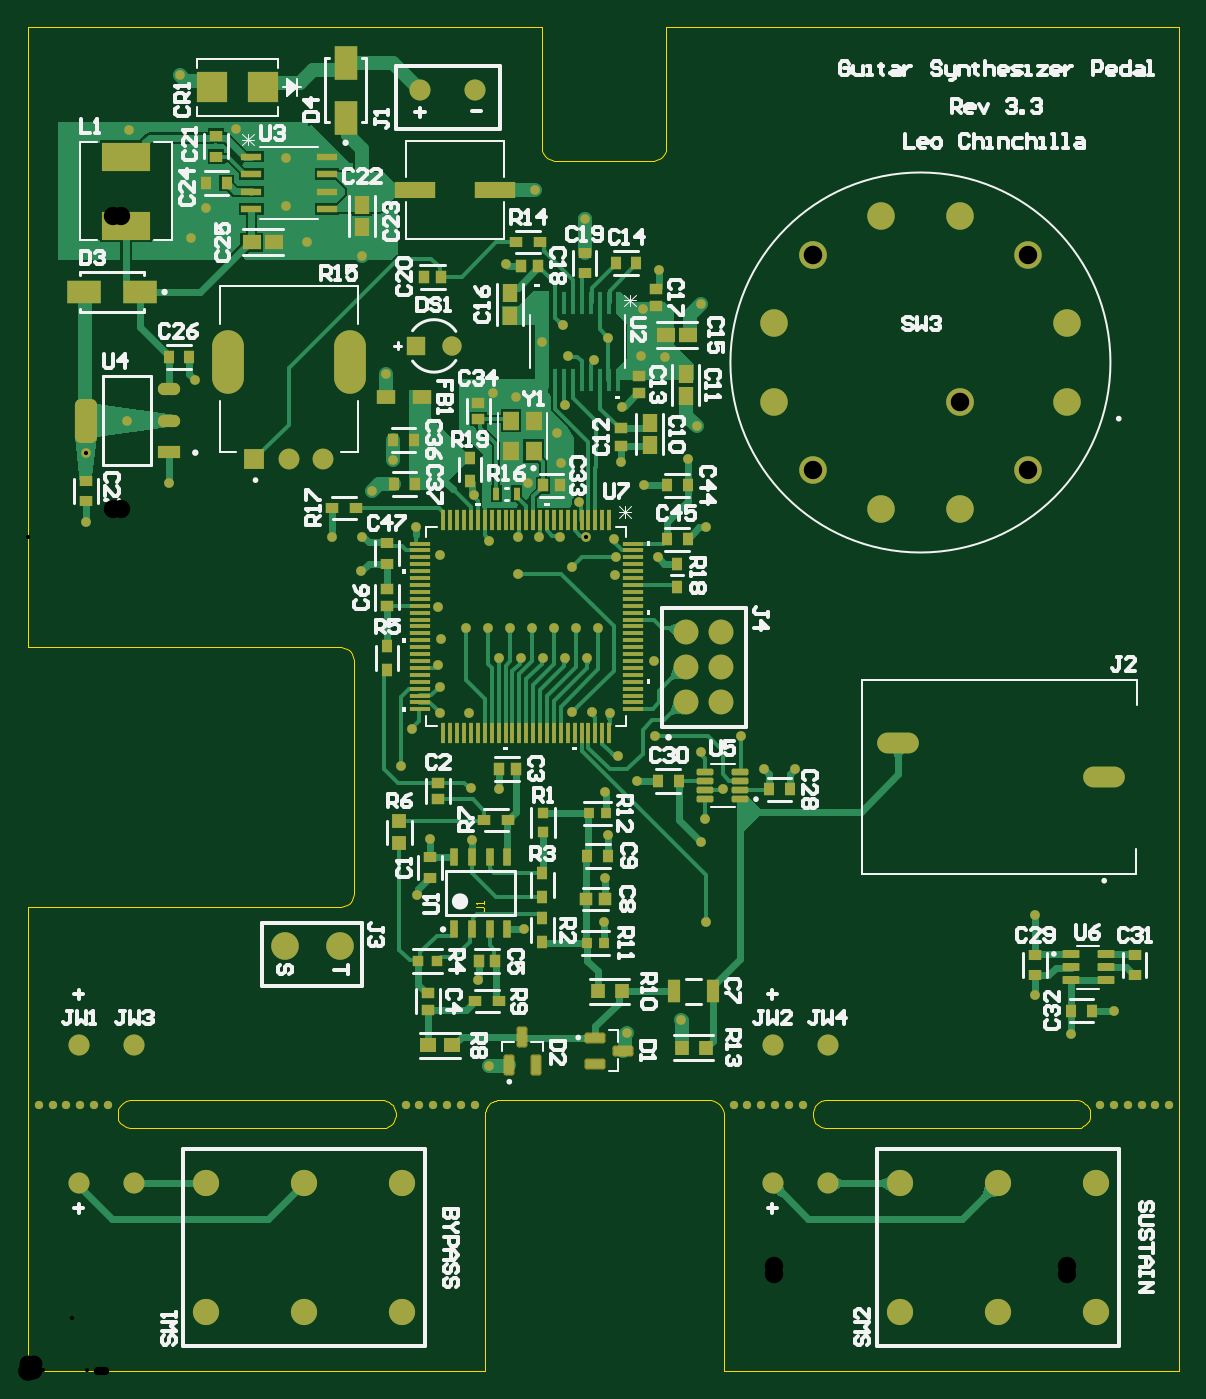
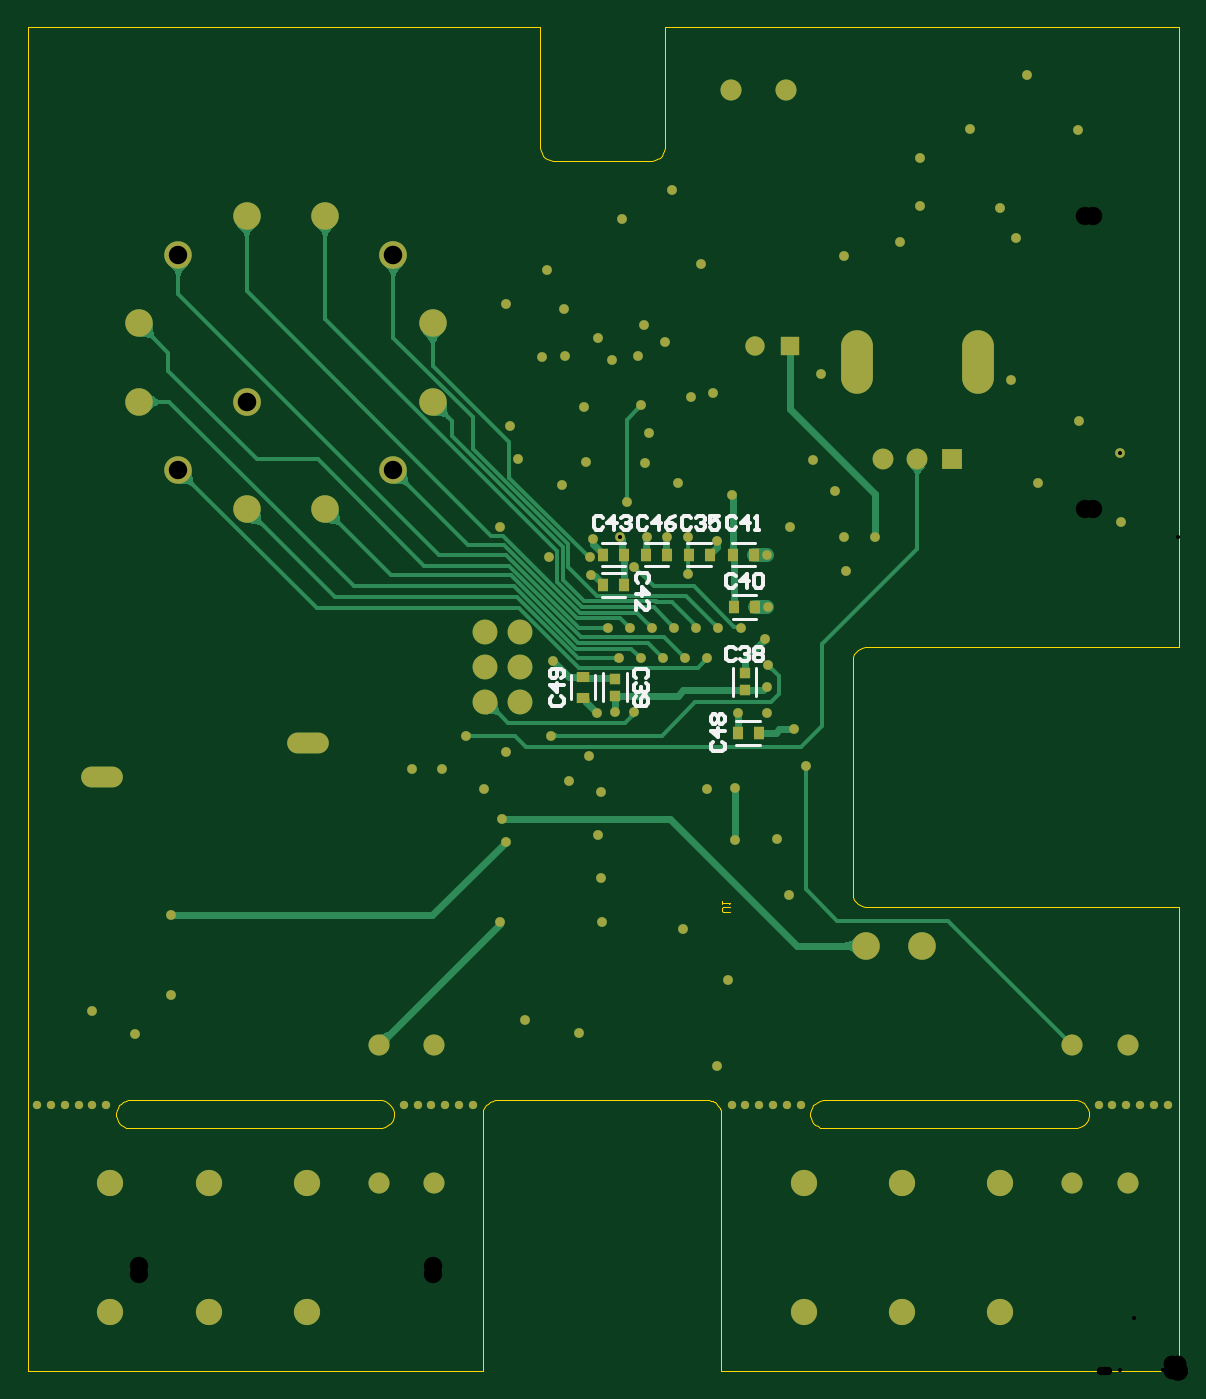
Circuit board: 12 layer files. Board 83.3 x 97.3 mm.
- drill: Rev3_3_PCB-RectHoles.TXT (205 bytes)
- drill: Rev3_3_PCB-RoundHoles.TXT (2581 bytes)
- drill: Rev3_3_PCB-SlotHoles.TXT (209 bytes)
- bottom_copper: Rev3_3_PCB.GBL (28305 bytes)
- bottom_silk: Rev3_3_PCB.GBO (5334 bytes)
- paste: Rev3_3_PCB.GBP (867 bytes)
- bottom_mask: Rev3_3_PCB.GBS (5720 bytes)
- outline: Rev3_3_PCB.GM1 (4565 bytes)
- top_copper: Rev3_3_PCB.GTL (57651 bytes)
- top_silk: Rev3_3_PCB.GTO (44982 bytes)
- paste: Rev3_3_PCB.GTP (10029 bytes)
- top_mask: Rev3_3_PCB.GTS (14881 bytes)

=== drill: Rev3_3_PCB-RectHoles.TXT ===
M48
;Layer_Color=9474304
;FILE_FORMAT=4:4
METRIC,LZ
;TYPE=PLATED
T11F00S00C1.8000
;TYPE=NON_PLATED
%
G90
G05
T11
G00X00145Y00728
M15
G01Y00732
M16
G00X00233Y00728
M15
G01Y00732
M16
M30

=== drill: Rev3_3_PCB-RoundHoles.TXT ===
M48
;Layer_Color=9474304
;FILE_FORMAT=4:4
METRIC,LZ
;TYPE=PLATED
T01F00S00C0.3000
T02F00S00C0.7620
T03F00S00C0.9000
T04F00S00C1.0000
T06F00S00C1.2000
T07F00S00C1.3000
T08F00S00C1.3300
T09F00S00C1.3400
T10F00S00C1.4000
;TYPE=NON_PLATED
T12F00S00C0.6000
%
T01
X00503Y00421
X00533Y00436
X00555
X00516Y0046
X00729Y0033
Y00272
X00755Y00244
X00786Y00261
X00473Y00254
X00434Y00245
X00417Y00325
X00418Y00357
X0042Y00388
X00418Y00419
X00441Y00427
X00427Y00445
X00421Y00476
X00408Y00477
X00394
X00389Y00516
X00405
X00373
X00357
X00341
X00297Y00511
X00298Y00495
X00298Y00476
X00319
X00278Y00465
X0027Y00438
X00321Y00422
X00341Y00421
X0032129Y0038471
X00291Y00385
X00282Y00345
X00359Y0032
X00326Y00283
X00334Y00221
X00491Y00325
X00487Y00383
X0049Y004
X00487Y00448
X00454Y0046
X00453Y00514
X00102Y00643
X00072Y00688
X00042196Y00664142
X00042Y006145
X00073Y00898
X00151Y00899
X00187Y00878
Y00843
X00202Y00817
X00242Y00807
X00259Y00722
X002645Y006595
X00249Y00637
X00242Y00604
X0022
X00241Y00579
X00298Y00591
X00281Y00611
X00334Y00601
X00355Y00604
X0037
X00385Y00603906
X00403994Y00603922
X00424Y00602
X0042569Y00589
X00425Y00576
X00394Y00582
X00355Y00577
X00349Y00538
X00365
X00381
X00397
X00413
X00333
X00317
X00299Y0053
X00297Y00553
X00323Y00634
X00362Y00643
X00386Y00657
X00383Y00679
X00389Y00699
X00391Y00735
X0041Y00732
X0042Y00748
X00444Y00735
X00461Y00734
X00445Y00769
X00457Y00797
X00487Y00772
X00484Y00684
X00478Y0066
X00429Y00658
X00446Y00641
X00399Y00629
X00456Y00589
X00491Y00611
X0043Y00698
X00353Y00705
X00337Y00708
X00372Y00745
X00387Y00757
X00346Y00801
X00367Y00855
X00403Y00834
X00129Y00842
X00118Y0082
X00121Y00717
X0010989Y00938
T02
X00539Y00136
X00579Y00136
Y00236
X00539Y00236
X00077
X00037
Y00136
X00077
X00284Y00927
X00324
T03
X002813Y00742
X003067
T04
X00164Y0066
X00189
X00214
T06
X00502Y00484
Y005094
X004766
Y00484
Y005348
X00502
T07
X00129Y00043
X002
X00271
X00631
X00702
X00773
Y00136
X00702
X00631
X00271
X002
X00129
T08
X00568218Y00652218
X0061753Y00623748
X0067447
X00723782Y00652218
X00752252Y0070153
Y0075847
X00723782Y00807782
X0067447Y00836252
X0061753
X00539748Y0075847
Y0070153
T09
X00674284Y00701716
X00568218Y00807782
T10
X00186Y00308
X00226
T12
X0051075Y00193
X0052075
X0053075
X0054075
X0055075
X0056075
X00776
X00786
X00796
X00806
X00816
X00826
X003235
X003135
X003035
X002935
X002835
X002735
X00058
X00048
X00038
X00028
X00018
X00008
M30

=== drill: Rev3_3_PCB-SlotHoles.TXT ===
M48
;Layer_Color=9474304
;FILE_FORMAT=4:4
METRIC,LZ
;TYPE=PLATED
T05F00S00C1.0000
;TYPE=NON_PLATED
%
G90
G05
T05
G00X00636Y00455
M15
G01X00624
M16
G00X00785Y0043
M15
G01X00773
M16
M17
M30

=== bottom_copper: Rev3_3_PCB.GBL (28305 bytes, source omitted) ===
=== bottom_silk: Rev3_3_PCB.GBO ===
G04*
G04 #@! TF.GenerationSoftware,Altium Limited,Altium Designer,26.4.1 (12)*
G04*
G04 Layer_Color=32896*
%FSLAX44Y44*%
%MOMM*%
G71*
G04*
G04 #@! TF.SameCoordinates,BD5BABF8-3824-4924-9F89-2B5EB64A2FC9*
G04*
G04*
G04 #@! TF.FilePolarity,Positive*
G04*
G01*
G75*
%ADD10C,0.2000*%
%ADD12C,0.2540*%
D10*
X303000Y453500D02*
X320000D01*
X303000Y470500D02*
X320000D01*
X306500Y582500D02*
X323500D01*
X306500Y599500D02*
X323500D01*
X400500D02*
X417500D01*
X400500Y582500D02*
X417500D01*
X322500Y488939D02*
Y509061D01*
X305500Y488939D02*
Y509061D01*
Y544500D02*
X322500D01*
X305500Y561500D02*
X322500D01*
X369500Y599500D02*
X386500D01*
X369500Y582500D02*
X386500D01*
X416500Y484939D02*
Y505061D01*
X399500Y484939D02*
Y505061D01*
X338500Y599500D02*
X355500D01*
X338500Y582500D02*
X355500D01*
X400500Y577500D02*
X417500D01*
X400500Y560500D02*
X417500D01*
X422500Y486500D02*
Y503500D01*
X439500Y486500D02*
Y503500D01*
D12*
X336832Y455336D02*
X338498Y453669D01*
Y450337D01*
X336832Y448671D01*
X330168D01*
X328502Y450337D01*
Y453669D01*
X330168Y455336D01*
X328502Y463666D02*
X338498D01*
X333500Y458668D01*
Y465332D01*
X336832Y468665D02*
X338498Y470331D01*
Y473663D01*
X336832Y475329D01*
X335166D01*
X333500Y473663D01*
X331834Y475329D01*
X330168D01*
X328502Y473663D01*
Y470331D01*
X330168Y468665D01*
X331834D01*
X333500Y470331D01*
X335166Y468665D01*
X336832D01*
X333500Y470331D02*
Y473663D01*
X352664Y617332D02*
X354331Y618998D01*
X357663D01*
X359329Y617332D01*
Y610668D01*
X357663Y609002D01*
X354331D01*
X352664Y610668D01*
X349332Y617332D02*
X347666Y618998D01*
X344334D01*
X342668Y617332D01*
Y615666D01*
X344334Y614000D01*
X346000D01*
X344334D01*
X342668Y612334D01*
Y610668D01*
X344334Y609002D01*
X347666D01*
X349332Y610668D01*
X332671Y618998D02*
X339336D01*
Y614000D01*
X336003Y615666D01*
X334337D01*
X332671Y614000D01*
Y610668D01*
X334337Y609002D01*
X337669D01*
X339336Y610668D01*
X453332Y488335D02*
X454998Y486669D01*
Y483337D01*
X453332Y481671D01*
X446668D01*
X445001Y483337D01*
Y486669D01*
X446668Y488335D01*
X445001Y496666D02*
X454998D01*
X450000Y491668D01*
Y498332D01*
X446668Y501665D02*
X445001Y503331D01*
Y506663D01*
X446668Y508329D01*
X453332D01*
X454998Y506663D01*
Y503331D01*
X453332Y501665D01*
X451666D01*
X450000Y503331D01*
Y508329D01*
X384664Y617332D02*
X386331Y618998D01*
X389663D01*
X391329Y617332D01*
Y610668D01*
X389663Y609002D01*
X386331D01*
X384664Y610668D01*
X376334Y609002D02*
Y618998D01*
X381332Y614000D01*
X374668D01*
X364671Y618998D02*
X368003Y617332D01*
X371335Y614000D01*
Y610668D01*
X369669Y609002D01*
X366337D01*
X364671Y610668D01*
Y612334D01*
X366337Y614000D01*
X371335D01*
X416665Y617332D02*
X418331Y618998D01*
X421663D01*
X423329Y617332D01*
Y610668D01*
X421663Y609002D01*
X418331D01*
X416665Y610668D01*
X408334Y609002D02*
Y618998D01*
X413332Y614000D01*
X406668D01*
X403335Y617332D02*
X401669Y618998D01*
X398337D01*
X396671Y617332D01*
Y615666D01*
X398337Y614000D01*
X400003D01*
X398337D01*
X396671Y612334D01*
Y610668D01*
X398337Y609002D01*
X401669D01*
X403335Y610668D01*
X384668Y570664D02*
X383002Y572331D01*
Y575663D01*
X384668Y577329D01*
X391332D01*
X392998Y575663D01*
Y572331D01*
X391332Y570664D01*
X392998Y562334D02*
X383002D01*
X388000Y567332D01*
Y560668D01*
X392998Y550671D02*
Y557336D01*
X386334Y550671D01*
X384668D01*
X383002Y552337D01*
Y555669D01*
X384668Y557336D01*
X319998Y617332D02*
X321665Y618998D01*
X324997D01*
X326663Y617332D01*
Y610668D01*
X324997Y609002D01*
X321665D01*
X319998Y610668D01*
X311668Y609002D02*
Y618998D01*
X316666Y614000D01*
X310002D01*
X306669Y609002D02*
X303337D01*
X305003D01*
Y618998D01*
X306669Y617332D01*
X320664Y575332D02*
X322331Y576998D01*
X325663D01*
X327329Y575332D01*
Y568668D01*
X325663Y567002D01*
X322331D01*
X320664Y568668D01*
X312334Y567002D02*
Y576998D01*
X317332Y572000D01*
X310668D01*
X307335Y575332D02*
X305669Y576998D01*
X302337D01*
X300671Y575332D01*
Y568668D01*
X302337Y567002D01*
X305669D01*
X307335Y568668D01*
Y575332D01*
X385668Y501665D02*
X384002Y503331D01*
Y506663D01*
X385668Y508329D01*
X392332D01*
X393998Y506663D01*
Y503331D01*
X392332Y501665D01*
X385668Y498332D02*
X384002Y496666D01*
Y493334D01*
X385668Y491668D01*
X387334D01*
X389000Y493334D01*
Y495000D01*
Y493334D01*
X390666Y491668D01*
X392332D01*
X393998Y493334D01*
Y496666D01*
X392332Y498332D01*
Y488335D02*
X393998Y486669D01*
Y483337D01*
X392332Y481671D01*
X385668D01*
X384002Y483337D01*
Y486669D01*
X385668Y488335D01*
X387334D01*
X389000Y486669D01*
Y481671D01*
X320665Y522332D02*
X322331Y523998D01*
X325663D01*
X327329Y522332D01*
Y515668D01*
X325663Y514002D01*
X322331D01*
X320665Y515668D01*
X317332Y522332D02*
X315666Y523998D01*
X312334D01*
X310668Y522332D01*
Y520666D01*
X312334Y519000D01*
X314000D01*
X312334D01*
X310668Y517334D01*
Y515668D01*
X312334Y514002D01*
X315666D01*
X317332Y515668D01*
X307335Y522332D02*
X305669Y523998D01*
X302337D01*
X300671Y522332D01*
Y520666D01*
X302337Y519000D01*
X300671Y517334D01*
Y515668D01*
X302337Y514002D01*
X305669D01*
X307335Y515668D01*
Y517334D01*
X305669Y519000D01*
X307335Y520666D01*
Y522332D01*
X305669Y519000D02*
X302337D01*
M02*

=== paste: Rev3_3_PCB.GBP ===
G04*
G04 #@! TF.GenerationSoftware,Altium Limited,Altium Designer,26.4.1 (12)*
G04*
G04 Layer_Color=128*
%FSLAX44Y44*%
%MOMM*%
G71*
G04*
G04 #@! TF.SameCoordinates,BD5BABF8-3824-4924-9F89-2B5EB64A2FC9*
G04*
G04*
G04 #@! TF.FilePolarity,Positive*
G04*
G01*
G75*
%ADD21R,0.8000X0.9000*%
%ADD23R,0.9000X0.8000*%
%ADD95R,0.8121X0.7581*%
D21*
X416500Y591000D02*
D03*
X385500D02*
D03*
X416500Y569000D02*
D03*
X339500Y591000D02*
D03*
X307500D02*
D03*
X306500Y553000D02*
D03*
X319000Y462000D02*
D03*
X401500Y591000D02*
D03*
X401500Y569000D02*
D03*
X370500Y591000D02*
D03*
X304000Y462000D02*
D03*
X322500Y591000D02*
D03*
X321500Y553000D02*
D03*
X354500Y591000D02*
D03*
D23*
X431000Y502500D02*
D03*
Y487500D02*
D03*
D95*
X408000Y501270D02*
D03*
X314000Y505270D02*
D03*
Y492730D02*
D03*
X408000Y488730D02*
D03*
M02*

=== bottom_mask: Rev3_3_PCB.GBS (5720 bytes, source omitted) ===
=== outline: Rev3_3_PCB.GM1 ===
G04*
G04 #@! TF.GenerationSoftware,Altium Limited,Altium Designer,26.4.1 (12)*
G04*
G04 Layer_Color=16711935*
%FSLAX44Y44*%
%MOMM*%
G71*
G04*
G04 #@! TF.SameCoordinates,BD5BABF8-3824-4924-9F89-2B5EB64A2FC9*
G04*
G04*
G04 #@! TF.FilePolarity,Positive*
G04*
G01*
G75*
%ADD96C,0.0000*%
%ADD97C,0.1000*%
D96*
X759985Y196000D02*
X761918Y195616D01*
X763739Y194861D01*
X765377Y193767D01*
X766770Y192373D01*
X767865Y190735D01*
X768619Y188914D01*
X769004Y186981D01*
Y185996D02*
Y186981D01*
Y185011D02*
Y185996D01*
X768619Y183078D02*
X769004Y185011D01*
X767865Y181257D02*
X768619Y183078D01*
X766770Y179619D02*
X767865Y181257D01*
X765377Y178226D02*
X766770Y179619D01*
X763739Y177131D02*
X765377Y178226D01*
X761918Y176377D02*
X763739Y177131D01*
X759985Y175992D02*
X761918Y176377D01*
X576683Y175992D02*
X759985D01*
X574139Y176674D02*
X576683Y175992D01*
X571857Y177991D02*
X574139Y176674D01*
X569995Y179854D02*
X571857Y177991D01*
X568678Y182135D02*
X569995Y179854D01*
X567996Y184679D02*
X568678Y182135D01*
X567996Y184679D02*
Y187313D01*
X568678Y189858D01*
X569995Y192139D01*
X571857Y194001D01*
X574139Y195318D01*
X576683Y196000D01*
X759985D01*
X257487Y196004D02*
X259420Y195619D01*
X261241Y194865D01*
X262879Y193771D01*
X264272Y192377D01*
X265367Y190739D01*
X266121Y188918D01*
X266506Y186985D01*
Y186000D02*
Y186985D01*
Y185015D02*
Y186000D01*
X266121Y183082D02*
X266506Y185015D01*
X265367Y181261D02*
X266121Y183082D01*
X264272Y179623D02*
X265367Y181261D01*
X262879Y178230D02*
X264272Y179623D01*
X261241Y177135D02*
X262879Y178230D01*
X259420Y176381D02*
X261241Y177135D01*
X257487Y175996D02*
X259420Y176381D01*
X73683Y175996D02*
X257487D01*
X71139Y176678D02*
X73683Y175996D01*
X68857Y177995D02*
X71139Y176678D01*
X66995Y179858D02*
X68857Y177995D01*
X65678Y182139D02*
X66995Y179858D01*
X64996Y184683D02*
X65678Y182139D01*
X64996Y184683D02*
Y187317D01*
X65678Y189861D01*
X66995Y192143D01*
X68857Y194005D01*
X71139Y195322D01*
X73683Y196004D01*
X257487D01*
X833000Y0D02*
Y973000D01*
X462004D02*
X833000D01*
X462004Y886000D02*
Y973000D01*
Y885015D02*
Y886000D01*
X461619Y883082D02*
X462004Y885015D01*
X460865Y881261D02*
X461619Y883082D01*
X459771Y879623D02*
X460865Y881261D01*
X458377Y878230D02*
X459771Y879623D01*
X456739Y877135D02*
X458377Y878230D01*
X454918Y876381D02*
X456739Y877135D01*
X452985Y875996D02*
X454918Y876381D01*
X381015Y875996D02*
X452985D01*
X379082Y876381D02*
X381015Y875996D01*
X377261Y877135D02*
X379082Y876381D01*
X375623Y878230D02*
X377261Y877135D01*
X374230Y879623D02*
X375623Y878230D01*
X373135Y881261D02*
X374230Y879623D01*
X372381Y883082D02*
X373135Y881261D01*
X371996Y885015D02*
X372381Y883082D01*
X371996Y885015D02*
Y886000D01*
Y973000D01*
X0D02*
X371996D01*
X0Y524004D02*
Y973000D01*
Y524004D02*
X226000Y524004D01*
X226985D01*
X228918Y523619D01*
X230739Y522865D01*
X232377Y521771D01*
X233771Y520377D01*
X234865Y518739D01*
X235619Y516918D01*
X236004Y514985D01*
Y514000D02*
Y514985D01*
Y346000D02*
Y514000D01*
Y345015D02*
Y346000D01*
X235619Y343082D02*
X236004Y345015D01*
X234865Y341261D02*
X235619Y343082D01*
X233771Y339623D02*
X234865Y341261D01*
X232377Y338229D02*
X233771Y339623D01*
X230739Y337135D02*
X232377Y338229D01*
X228918Y336381D02*
X230739Y337135D01*
X226985Y335996D02*
X228918Y336381D01*
X226000Y335996D02*
X226985D01*
X0Y335996D02*
X226000Y335996D01*
X0Y0D02*
Y335996D01*
Y0D02*
X331000D01*
Y70685D01*
Y72002D01*
Y184665D01*
X330996Y184679D02*
X331000Y184665D01*
X330996Y184679D02*
Y187313D01*
X331266Y188319D01*
X331384Y188916D01*
X331501Y189198D01*
X331678Y189858D01*
X332019Y190449D01*
X332138Y190737D01*
X332484Y191254D01*
X332995Y192139D01*
X334857Y194001D01*
X335721Y194500D01*
X336265Y194863D01*
X336568Y194989D01*
X337139Y195318D01*
X337775Y195489D01*
X338086Y195617D01*
X338744Y195748D01*
X339683Y196000D01*
X340009D01*
X340019Y196002D01*
X341989D01*
X341999Y196000D01*
X494483D01*
X496416Y195616D01*
X498237Y194861D01*
X499875Y193767D01*
X501269Y192373D01*
X501269Y192373D01*
X501272Y192369D01*
X502367Y190731D01*
X503121Y188910D01*
X503506Y186978D01*
Y185992D02*
Y186978D01*
Y71996D02*
Y185992D01*
Y70679D02*
Y71996D01*
X503502Y70665D02*
X503506Y70679D01*
X503502Y0D02*
Y70665D01*
Y0D02*
X833000D01*
D97*
X324392Y332030D02*
X329390D01*
X330390Y333030D01*
Y335029D01*
X329390Y336029D01*
X324392D01*
X330390Y338028D02*
Y340027D01*
Y339028D01*
X324392D01*
X325392Y338028D01*
M02*

=== top_copper: Rev3_3_PCB.GTL (57651 bytes, source omitted) ===
=== top_silk: Rev3_3_PCB.GTO (44982 bytes, source omitted) ===
=== paste: Rev3_3_PCB.GTP (10029 bytes, source omitted) ===
=== top_mask: Rev3_3_PCB.GTS (14881 bytes, source omitted) ===
